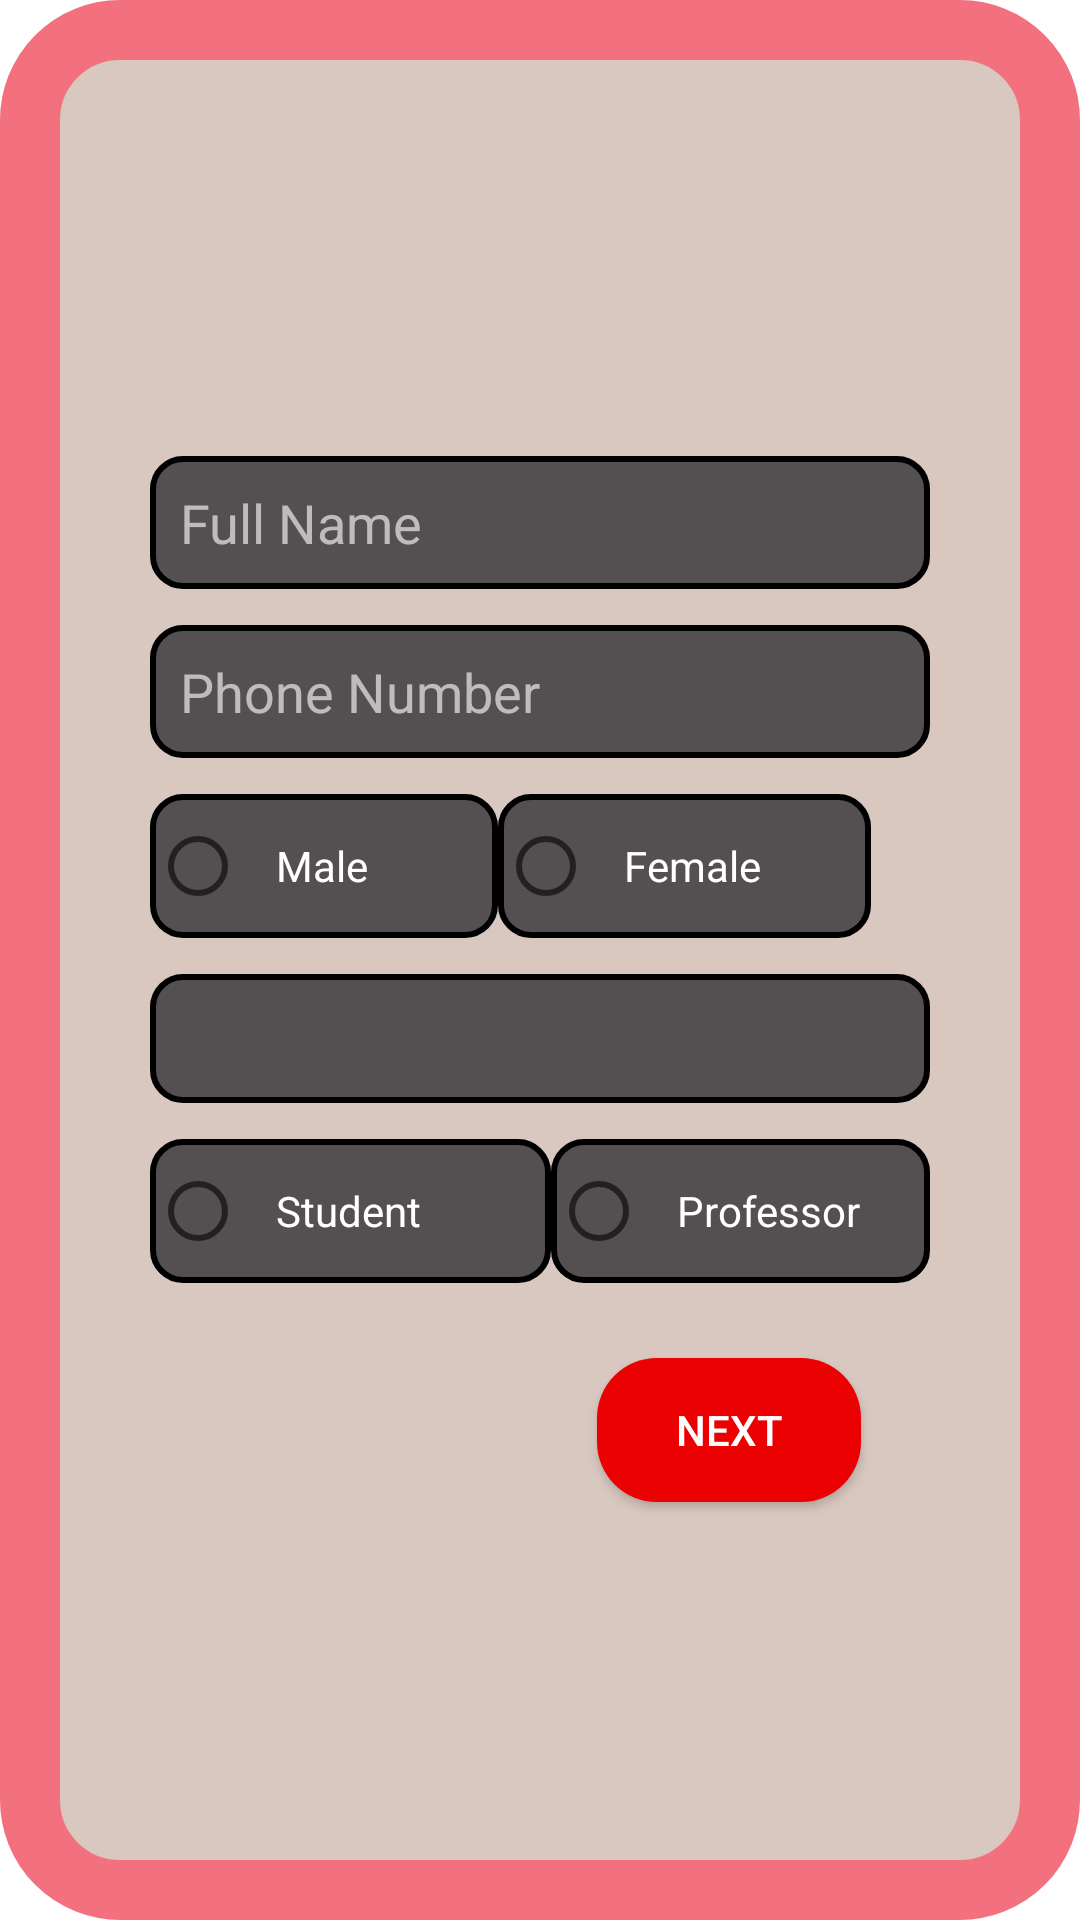

Layout XML and referenced resources for this Android screen:
<!-- AndroidManifest.xml: application theme Theme.CollegeKendra -->
<!-- res/layout/activity_register1.xml -->
<?xml version="1.0" encoding="utf-8"?>
<androidx.constraintlayout.widget.ConstraintLayout xmlns:android="http://schemas.android.com/apk/res/android"
    xmlns:app="http://schemas.android.com/apk/res-auto"
    xmlns:tools="http://schemas.android.com/tools"
    android:layout_width="match_parent"
    android:layout_height="match_parent"
    android:background="@drawable/registrationbackground"
    tools:context=".register1">

    <androidx.constraintlayout.widget.Guideline
        android:id="@+id/guideline"
        android:layout_width="wrap_content"
        android:layout_height="wrap_content"
        android:orientation="horizontal"
        app:layout_constraintGuide_begin="12dp" />

    <androidx.appcompat.widget.AppCompatImageView
        android:id="@+id/appCompatImageView"
        android:layout_width="90dp"
        android:layout_height="90dp"
        android:layout_marginTop="10dp"
        android:src="@drawable/log"
        app:layout_constraintEnd_toEndOf="parent"
        app:layout_constraintStart_toStartOf="parent"
        app:layout_constraintTop_toTopOf="@+id/guideline" />

    <EditText
        android:id="@+id/Name"
        android:layout_width="match_parent"
        android:layout_height="wrap_content"
        android:layout_marginLeft="40dp"
        android:layout_marginTop="30dp"
        android:layout_marginRight="40dp"
        android:background="@drawable/registrationboxes"
        android:ems="10"
        android:hint="Full Name"
        android:inputType="textPersonName"
        android:textColor="#FFFFFF"
        android:textColorHint="#BAEAE3E3"
        app:layout_constraintEnd_toStartOf="@+id/guideline5"
        app:layout_constraintStart_toStartOf="@+id/guideline2"
        app:layout_constraintTop_toBottomOf="@+id/appCompatImageView" />

    <EditText
        android:id="@+id/Phone"
        android:layout_width="match_parent"
        android:layout_height="wrap_content"
        android:layout_marginLeft="40dp"
        android:layout_marginTop="12dp"
        android:layout_marginRight="40dp"
        android:background="@drawable/registrationboxes"
        android:ems="10"
        android:hint="Phone Number"
        android:inputType="phone"
        android:textColor="#FFFFFF"
        android:textColorHint="#BAEAE3E3"
        app:layout_constraintEnd_toEndOf="parent"
        app:layout_constraintStart_toStartOf="parent"
        app:layout_constraintTop_toBottomOf="@+id/Name" />

    <RadioGroup
        android:layout_width="match_parent"
        android:layout_height="wrap_content"
        android:layout_marginLeft="40dp"
        android:layout_marginTop="12dp"
        android:layout_marginRight="40dp"
        android:orientation="horizontal"
        app:layout_constraintEnd_toEndOf="parent"
        app:layout_constraintStart_toStartOf="parent"
        app:layout_constraintTop_toBottomOf="@+id/Phone">

        <RadioButton
            android:id="@+id/Male"
            android:layout_width="wrap_content"
            android:layout_height="wrap_content"
            android:background="@drawable/registrationboxes"
            android:onClick="Gender"
            android:text="Male          "
            android:textColor="#FFFFFF" />

        <RadioButton
            android:id="@+id/Female"
            android:layout_width="wrap_content"
            android:layout_height="wrap_content"
            android:background="@drawable/registrationboxes"
            android:onClick="Gender"
            android:text="Female        "
            android:textColor="#FFFFFF" />
    </RadioGroup>

    <Spinner
        android:id="@+id/College"
        android:layout_width="0dp"
        android:layout_height="43dp"
        android:layout_marginStart="40dp"
        android:layout_marginTop="72dp"
        android:layout_marginEnd="40dp"
        android:background="@drawable/registrationboxes"
        android:ems="10"
        android:textColor="#000000"
        app:layout_constraintEnd_toEndOf="parent"
        app:layout_constraintStart_toStartOf="parent"
        app:layout_constraintTop_toBottomOf="@+id/Phone" />


    <RadioGroup
        android:layout_width="match_parent"
        android:layout_height="wrap_content"
        android:layout_marginLeft="40dp"
        android:layout_marginTop="12dp"
        android:layout_marginRight="40dp"
        android:orientation="horizontal"
        app:layout_constraintEnd_toEndOf="parent"
        app:layout_constraintStart_toStartOf="parent"
        app:layout_constraintTop_toBottomOf="@+id/College">

        <RadioButton
            android:id="@+id/Student"
            android:layout_width="wrap_content"
            android:layout_height="wrap_content"
            android:background="@drawable/registrationboxes"
            android:onClick="Category"
            android:text="Student          "
            android:textColor="#FFFFFF" />

        <RadioButton
            android:id="@+id/Professor"
            android:layout_width="wrap_content"
            android:layout_height="wrap_content"
            android:background="@drawable/registrationboxes"
            android:onClick="Category"
            android:text="Professor        "
            android:textColor="#FFFFFF" />
    </RadioGroup>


    <androidx.appcompat.widget.AppCompatButton
        android:id="@+id/buttonRegister"
        android:layout_width="wrap_content"
        android:layout_height="wrap_content"
        android:layout_marginTop="85dp"
        android:background="@drawable/buttom"
        android:onClick="Next"
        android:text="Next"
        android:textColor="#FFFFFF"
        app:layout_constraintEnd_toEndOf="parent"
        app:layout_constraintHorizontal_bias="0.75"
        app:layout_constraintStart_toStartOf="parent"
        app:layout_constraintTop_toBottomOf="@+id/College" />

    <androidx.constraintlayout.widget.Guideline
        android:id="@+id/guideline2"
        android:layout_width="wrap_content"
        android:layout_height="wrap_content"
        android:orientation="vertical"
        app:layout_constraintGuide_percent="0.08" />

    <androidx.constraintlayout.widget.Guideline
        android:id="@+id/guideline5"
        android:layout_width="wrap_content"
        android:layout_height="wrap_content"
        android:orientation="vertical"
        app:layout_constraintGuide_percent="0.9" />

</androidx.constraintlayout.widget.ConstraintLayout>
<!-- resources referenced by this layout -->
<resources>
  <!-- drawable buttom (drawable-v24) -->
  <?xml version="1.0" encoding="utf-8"?>
  <shape xmlns:android="http://schemas.android.com/apk/res/android"
      android:shape="rectangle">
      <solid android:color="#eb0102" />
      <corners android:radius="20dp" />
  
  </shape>
  <!-- drawable registrationbackground (drawable-v24) -->
  <?xml version="1.0" encoding="UTF-8"?>
  <shape xmlns:android="http://schemas.android.com/apk/res/android" android:shape="rectangle">
      <corners android:radius="30dp"/>
      <solid android:color="#d9c8c0"></solid>
      <padding android:left="10dp" android:right="10dp" android:top="10dp" android:bottom="10dp"/>
      <stroke android:width="20dp" android:color="#f3717f"/>
  </shape>
  <!-- drawable registrationboxes (drawable-v24) -->
  <?xml version="1.0" encoding="UTF-8"?>
  <shape xmlns:android="http://schemas.android.com/apk/res/android" android:shape="rectangle">
      <corners android:radius="10dp"/>
      <solid android:color="#544f50"></solid>
      <padding android:left="10dp" android:right="10dp" android:top="10dp" android:bottom="10dp"/>
      <stroke android:width="2dp" android:color="#000000"/>
  </shape>
  <style name="Theme.CollegeKendra" parent="Theme.MaterialComponents.DayNight.DarkActionBar">
          
          <item name="colorPrimary">@color/purple_500</item>
          <item name="colorPrimaryVariant">@color/purple_700</item>
          <item name="colorOnPrimary">@color/white</item>
          
          <item name="colorSecondary">@color/teal_200</item>
          <item name="colorSecondaryVariant">@color/teal_700</item>
          <item name="colorOnSecondary">@color/black</item>
          
          <item name="android:statusBarColor" tools:targetApi="l">?attr/colorPrimaryVariant</item>
          
      </style>
  <!-- not gathered from this repository: default colours our renderer supplied (Android Studio template values) -->
  <color name="purple_500">#FF6200EE</color>
  <color name="purple_700">#FF3700B3</color>
  <color name="teal_200">#FF03DAC5</color>
  <color name="teal_700">#FF018786</color>
  <color name="black">#FF000000</color>
  <color name="white">#FFFFFFFF</color>
</resources>
